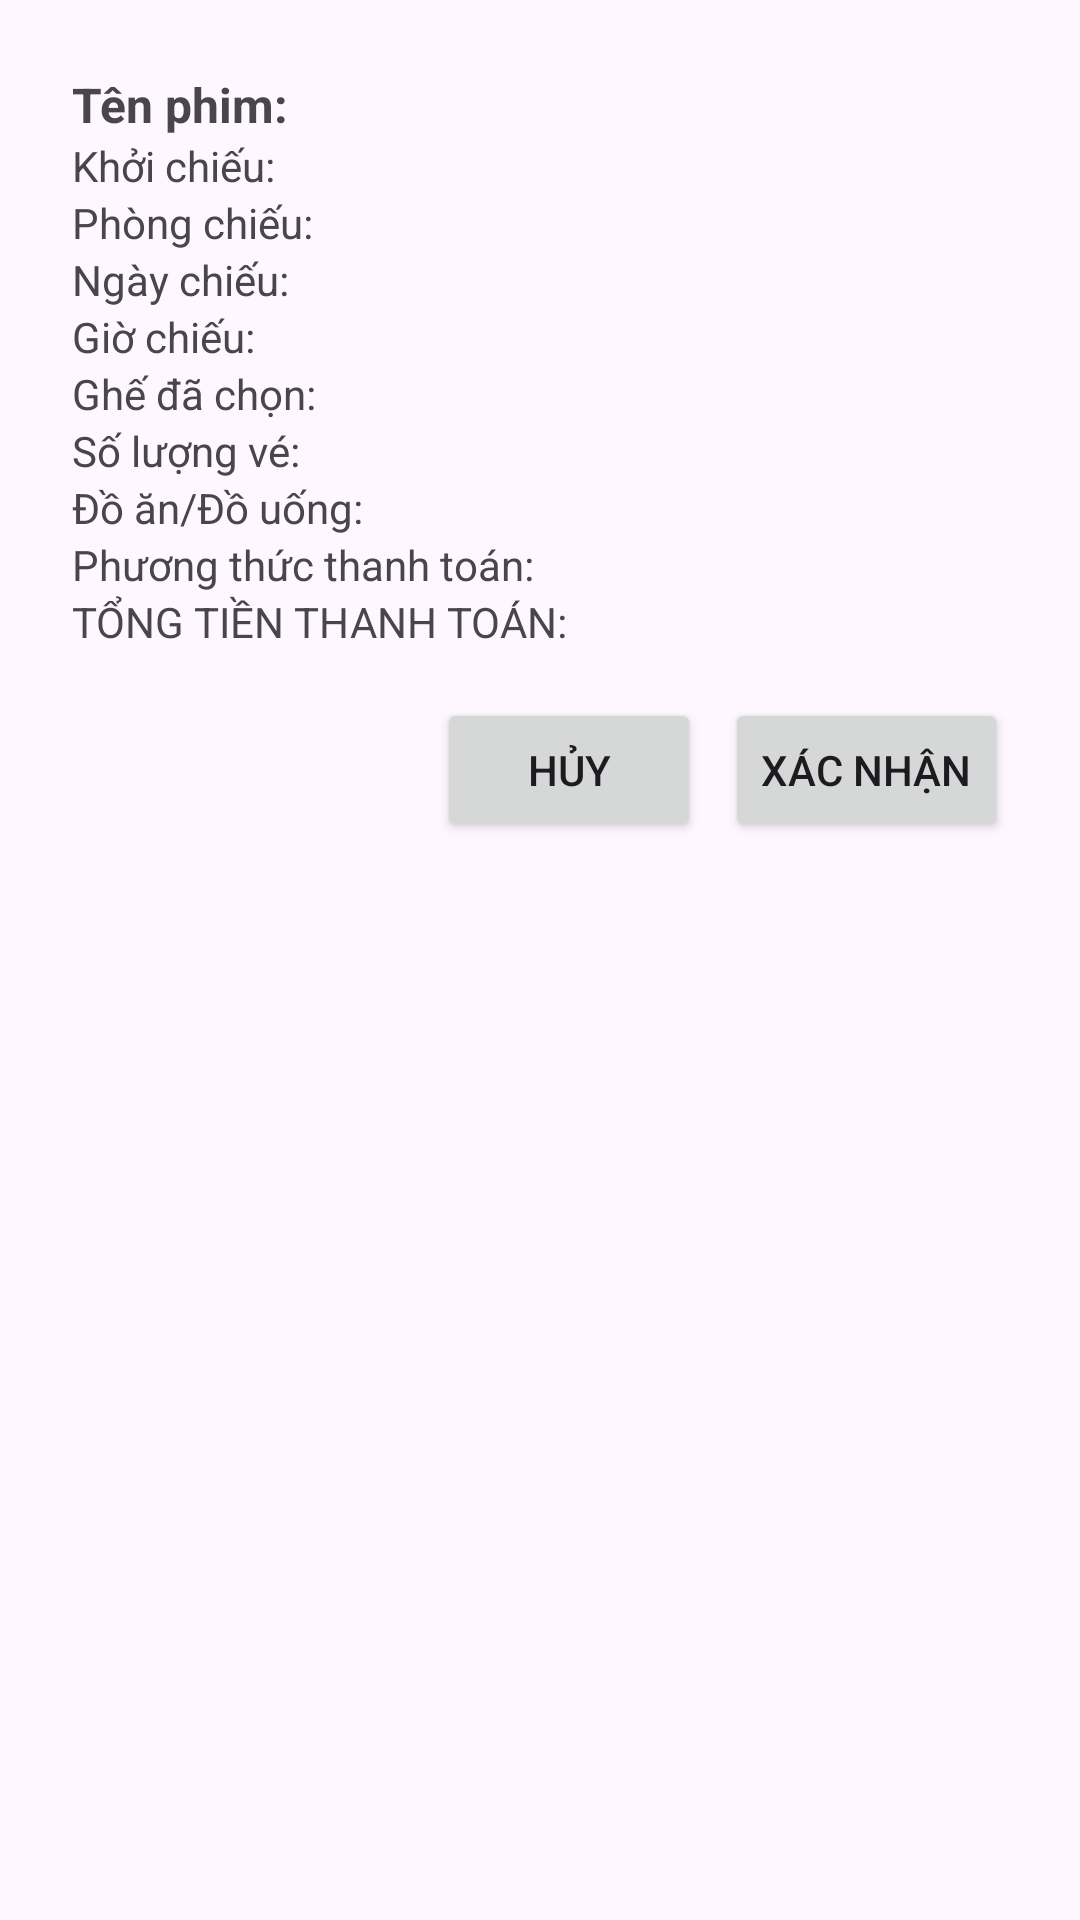

Android layout source for this screen:
<!-- AndroidManifest.xml: application theme Theme.BTL_ADR_NC -->
<!-- res/layout/dialog_booking_confirmation.xml -->
<LinearLayout xmlns:android="http://schemas.android.com/apk/res/android"
    android:layout_width="match_parent"
    android:layout_height="wrap_content"
    android:padding="24dp"
    android:orientation="vertical">

    <TextView
        android:id="@+id/tvMovieName"
        android:layout_width="match_parent"
        android:layout_height="wrap_content"
        android:text="Tên phim:"
        android:textStyle="bold"
        android:textSize="16sp" />

    <TextView
        android:id="@+id/tvStartTime"
        android:layout_width="match_parent"
        android:layout_height="wrap_content"
        android:text="Khởi chiếu:" />

    <TextView
        android:id="@+id/tvRoom"
        android:layout_width="match_parent"
        android:layout_height="wrap_content"
        android:text="Phòng chiếu:" />

    <TextView
        android:id="@+id/tvMovieDate"
        android:layout_width="match_parent"
        android:layout_height="wrap_content"
        android:text="Ngày chiếu:" />

    <TextView
        android:id="@+id/tvShowtime"
        android:layout_width="match_parent"
        android:layout_height="wrap_content"
        android:text="Giờ chiếu:" />

    <TextView
        android:id="@+id/tvSeats"
        android:layout_width="match_parent"
        android:layout_height="wrap_content"
        android:text="Ghế đã chọn:" />

    <TextView
        android:id="@+id/tvTicketCount"
        android:layout_width="match_parent"
        android:layout_height="wrap_content"
        android:text="Số lượng vé:" />

    <TextView
        android:id="@+id/tvFood"
        android:layout_width="match_parent"
        android:layout_height="wrap_content"
        android:text="Đồ ăn/Đồ uống:" />

    <TextView
        android:id="@+id/tvPayment"
        android:layout_width="match_parent"
        android:layout_height="wrap_content"
        android:text="Phương thức thanh toán:" />

    <TextView
        android:id="@+id/tvTotal"
        android:layout_width="match_parent"
        android:layout_height="wrap_content"
        android:text="TỔNG TIỀN THANH TOÁN:" />

    <LinearLayout
        android:orientation="horizontal"
        android:layout_width="match_parent"
        android:layout_height="wrap_content"
        android:gravity="end"
        android:layout_marginTop="16dp">

        <Button
            android:id="@+id/btnCancel"
            android:layout_width="wrap_content"
            android:layout_height="wrap_content"
            android:text="Hủy"
            android:layout_marginEnd="8dp" />

        <Button
            android:id="@+id/btnConfirm"
            android:layout_width="wrap_content"
            android:layout_height="wrap_content"
            android:text="Xác nhận" />


    </LinearLayout>
</LinearLayout>
<!-- resources referenced by this layout -->
<resources>
  <style name="Theme.BTL_ADR_NC" parent="Base.Theme.BTL_ADR_NC" />
  <style name="Base.Theme.BTL_ADR_NC" parent="Theme.Material3.DayNight.NoActionBar">
          
          
      </style>
</resources>
